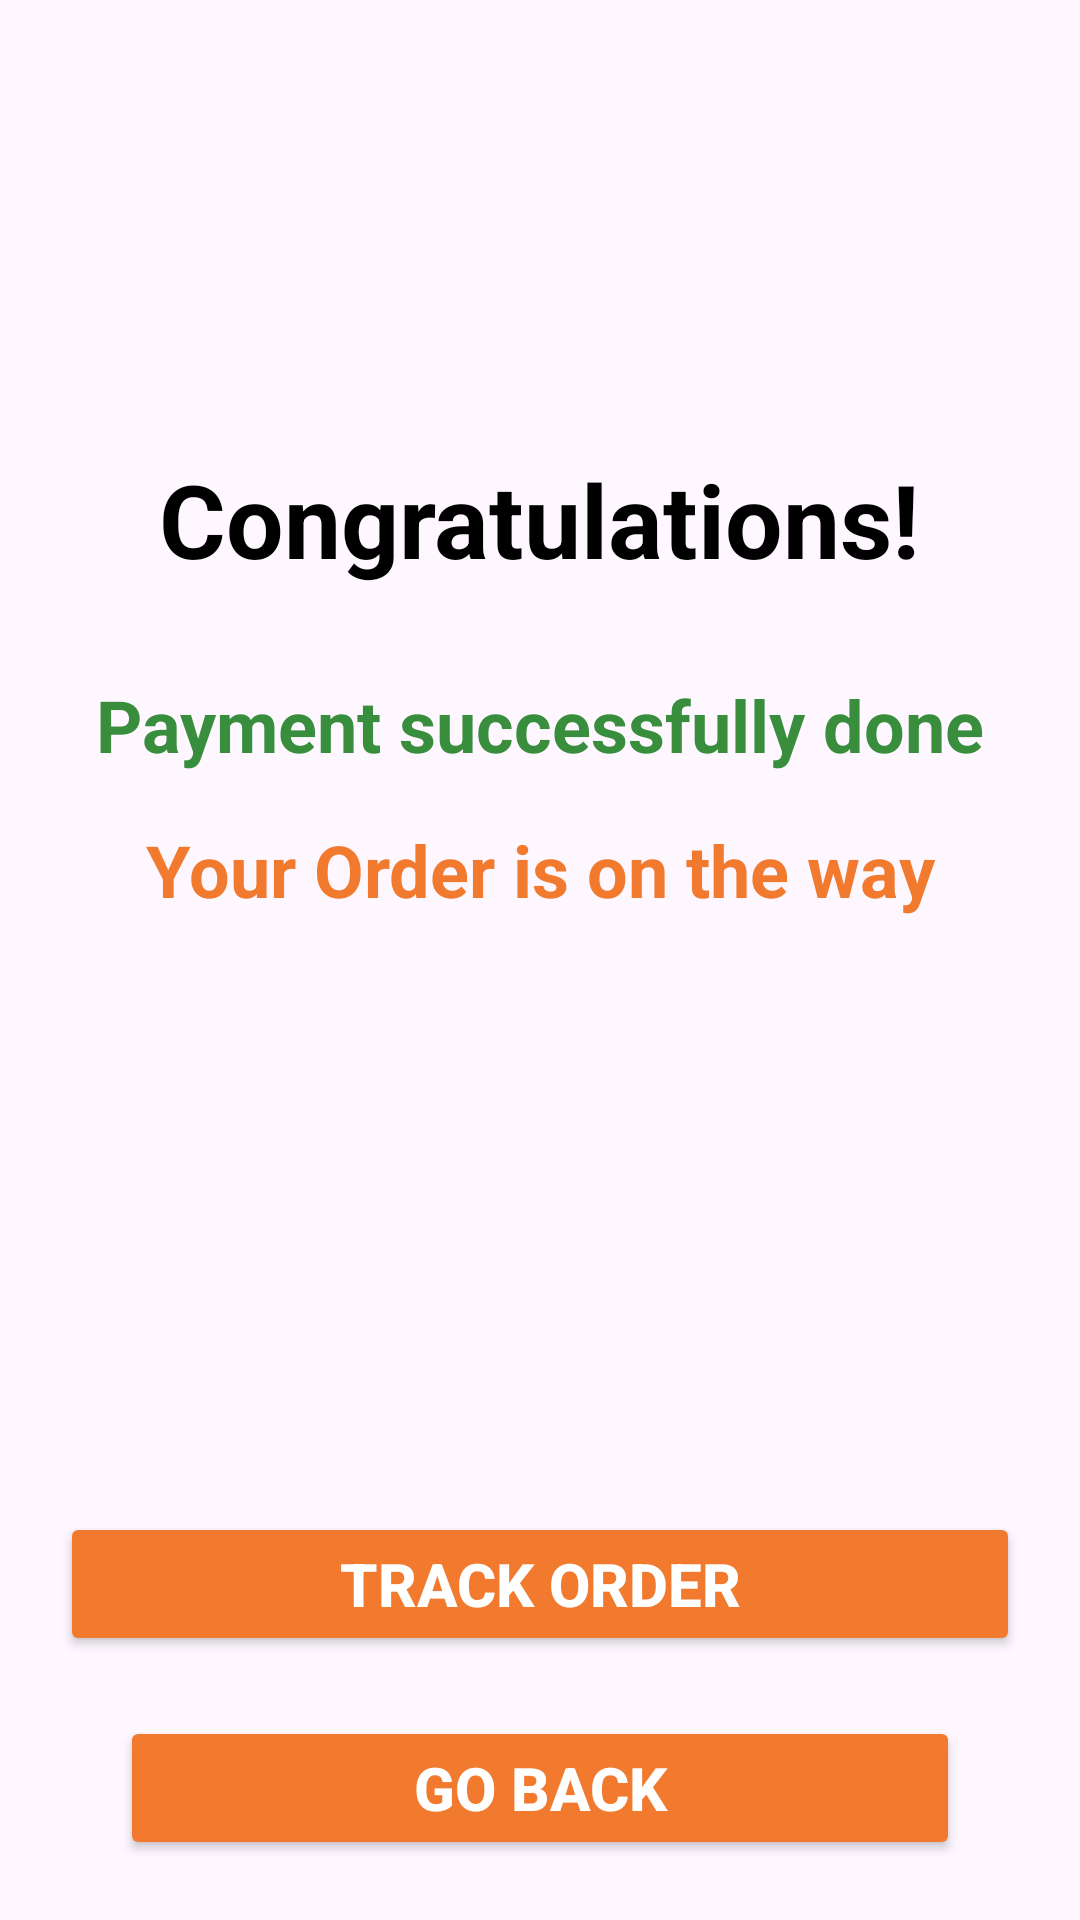

This screen was rendered from an Android layout file. Write that file and the resources it references.
<!-- AndroidManifest.xml: application theme Theme.DeliveryApp -->
<!-- res/layout/activity_successful.xml -->
<?xml version="1.0" encoding="utf-8"?>
<androidx.constraintlayout.widget.ConstraintLayout xmlns:android="http://schemas.android.com/apk/res/android"
    xmlns:app="http://schemas.android.com/apk/res-auto"
    xmlns:tools="http://schemas.android.com/tools"
    android:layout_width="match_parent"
    android:layout_height="match_parent">

    <TextView
        android:id="@+id/textView6"
        android:layout_width="wrap_content"
        android:layout_height="wrap_content"
        android:text="Congratulations!"
        android:textColor="@color/black"
        android:textSize="34sp"
        android:textStyle="bold"
        app:layout_constraintBottom_toBottomOf="parent"
        app:layout_constraintEnd_toEndOf="parent"
        app:layout_constraintStart_toStartOf="parent"
        app:layout_constraintTop_toTopOf="parent"
        app:layout_constraintVertical_bias="0.253" />

    <TextView
        android:id="@+id/textView13"
        android:layout_width="wrap_content"
        android:layout_height="wrap_content"
        android:text="Payment successfully done"
        android:textColor="@color/darkGreen"
        android:textSize="24sp"
        android:textStyle="bold"
        app:layout_constraintBottom_toTopOf="@+id/btntrackorder"
        app:layout_constraintEnd_toEndOf="parent"
        app:layout_constraintHorizontal_bias="0.5"
        app:layout_constraintStart_toStartOf="parent"
        app:layout_constraintTop_toBottomOf="@+id/textView6"
        app:layout_constraintVertical_bias="0.108" />

    <TextView
        android:layout_width="wrap_content"
        android:layout_height="wrap_content"
        android:layout_marginTop="16dp"
        android:text="Your Order is on the way"
        android:textColor="@color/mediumOrange"
        android:textSize="24sp"
        android:textStyle="bold"
        app:layout_constraintEnd_toEndOf="parent"
        app:layout_constraintHorizontal_bias="0.5"
        app:layout_constraintStart_toStartOf="parent"
        app:layout_constraintTop_toBottomOf="@+id/textView13" />

    <Button
        android:id="@+id/btntrackorder"
        android:layout_width="match_parent"
        android:layout_height="wrap_content"
        android:layout_margin="20dp"
        android:backgroundTint="@color/mediumOrange"
        android:gravity="center"
        android:text="Track Order"
        android:textColor="@color/white"
        android:textSize="20sp"
        android:textStyle="bold"
        app:layout_constraintBottom_toBottomOf="parent"
        app:layout_constraintEnd_toEndOf="parent"
        app:layout_constraintStart_toStartOf="parent"
        app:layout_constraintTop_toTopOf="parent"
        app:layout_constraintVertical_bias="0.877" />

    <Button
        android:id="@+id/btngoback"
        android:layout_width="280dp"
        android:layout_height="wrap_content"
        android:layout_margin="20dp"
        android:backgroundTint="@color/mediumOrange"
        android:gravity="center"
        android:text="Go Back"
        android:textColor="@color/white"
        android:textSize="20sp"
        android:textStyle="bold"
        app:layout_constraintBottom_toBottomOf="parent"
        app:layout_constraintEnd_toEndOf="parent"
        app:layout_constraintHorizontal_bias="0.5"
        app:layout_constraintStart_toStartOf="parent"
        app:layout_constraintTop_toBottomOf="@+id/btntrackorder" />


</androidx.constraintlayout.widget.ConstraintLayout>
<!-- resources referenced by this layout -->
<resources>
  <color name="black">#FF000000</color>
  <color name="darkGreen">#388E3C</color>
  <color name="mediumOrange">#F17A2E</color>
  <color name="white">#FFFFFFFF</color>
  <style name="Theme.DeliveryApp" parent="Base.Theme.DeliveryApp" />
  <style name="Base.Theme.DeliveryApp" parent="Theme.Material3.Light.NoActionBar">
          
          <item name="colorPrimary">@color/white</item>
          <item name="android:statusBarColor">@color/mediumOrange</item>
          <item name="android:textColorSecondary">@color/mediumOrange</item>
          
      </style>
</resources>
